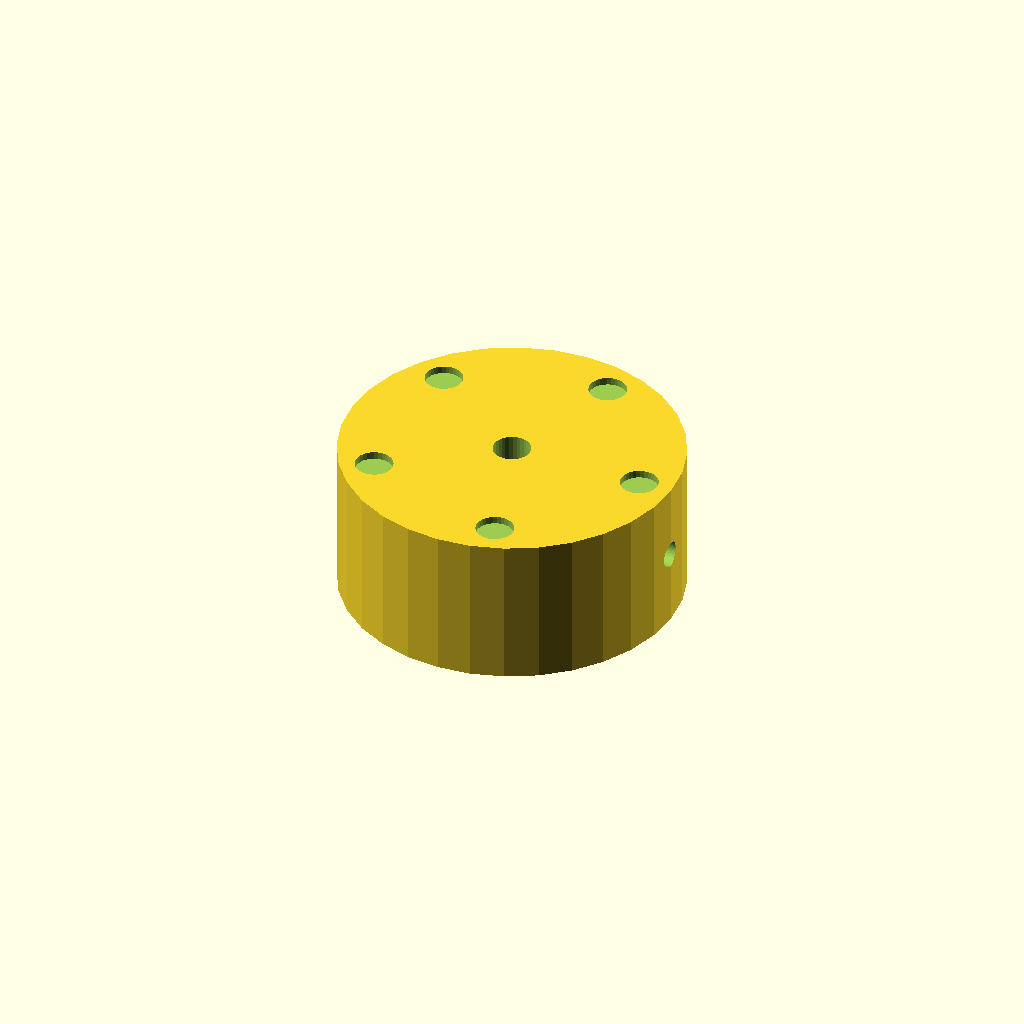
Cell 1 — every parameter at its default value.
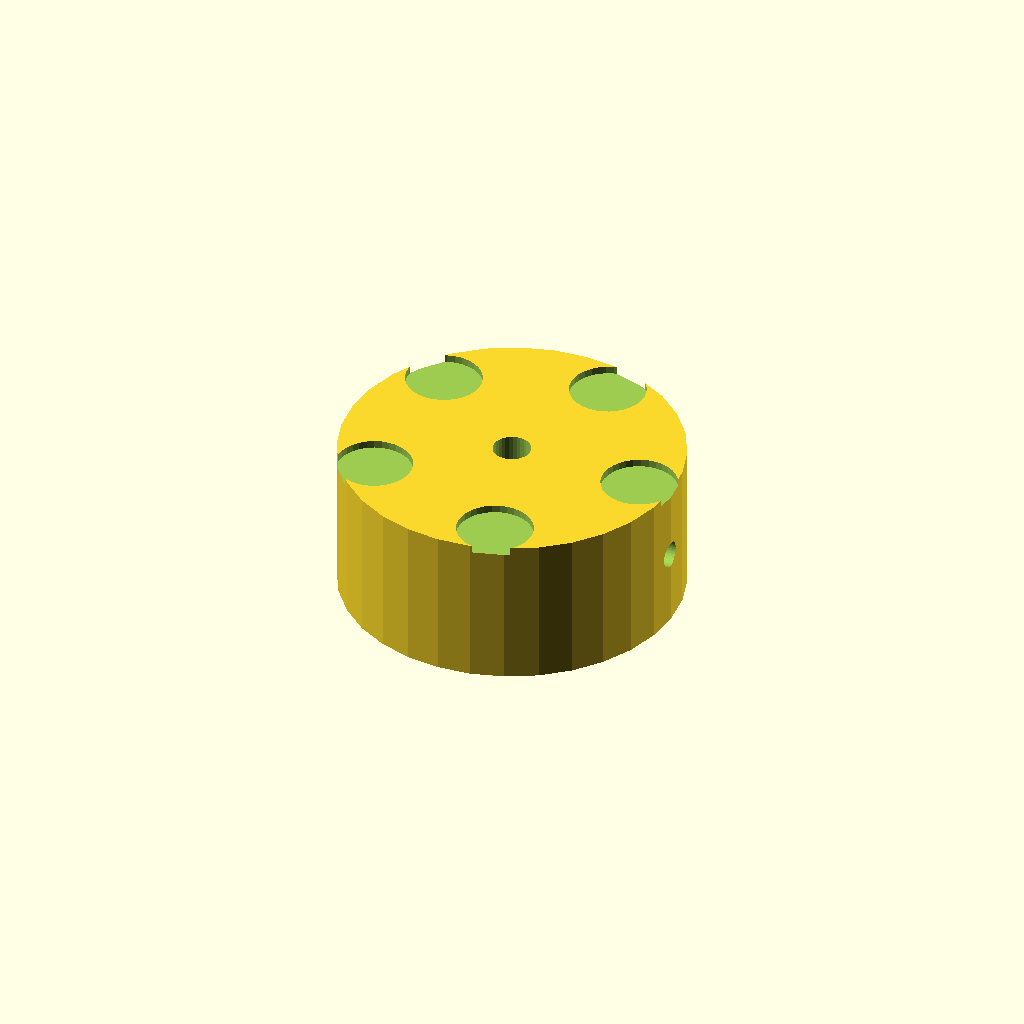
Cell 2 — dimp_d set to 10, the other parameters unchanged.
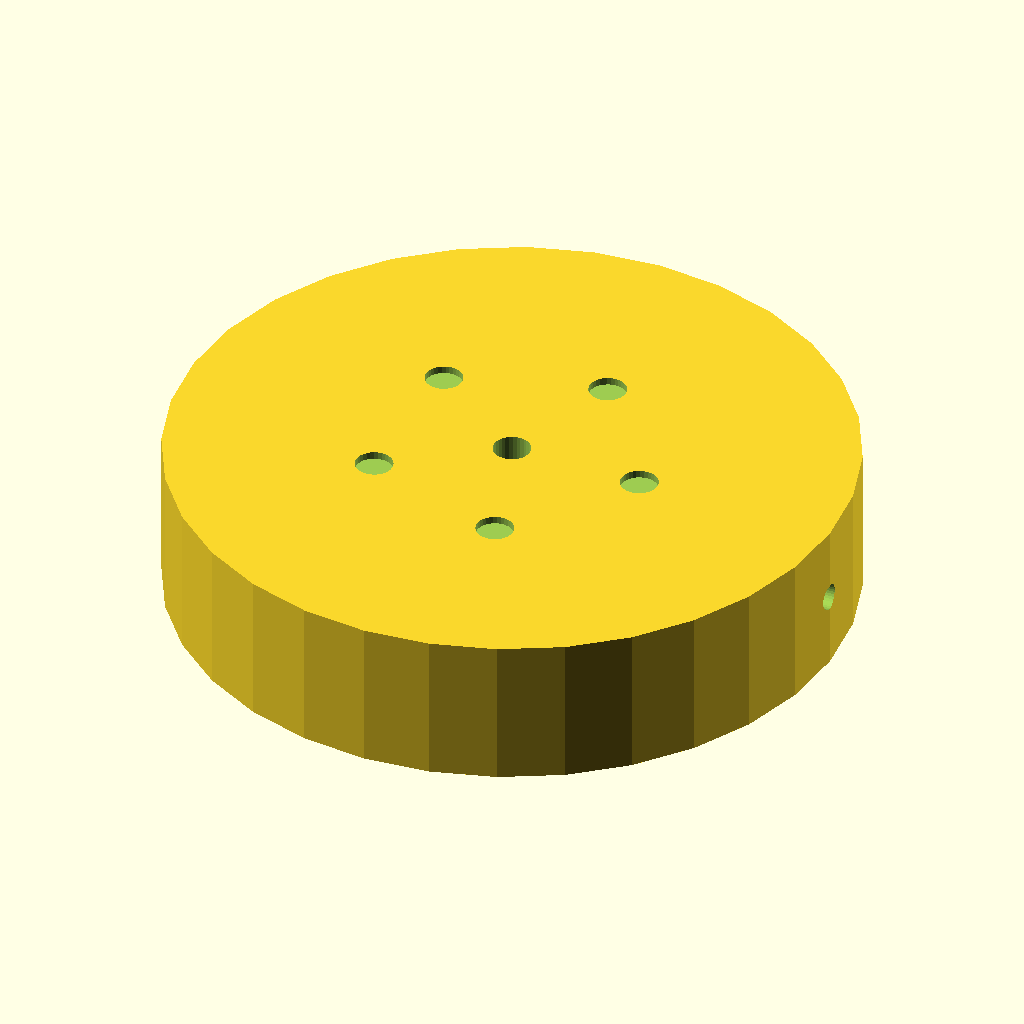
Cell 3: the same model with knob_d = 90.
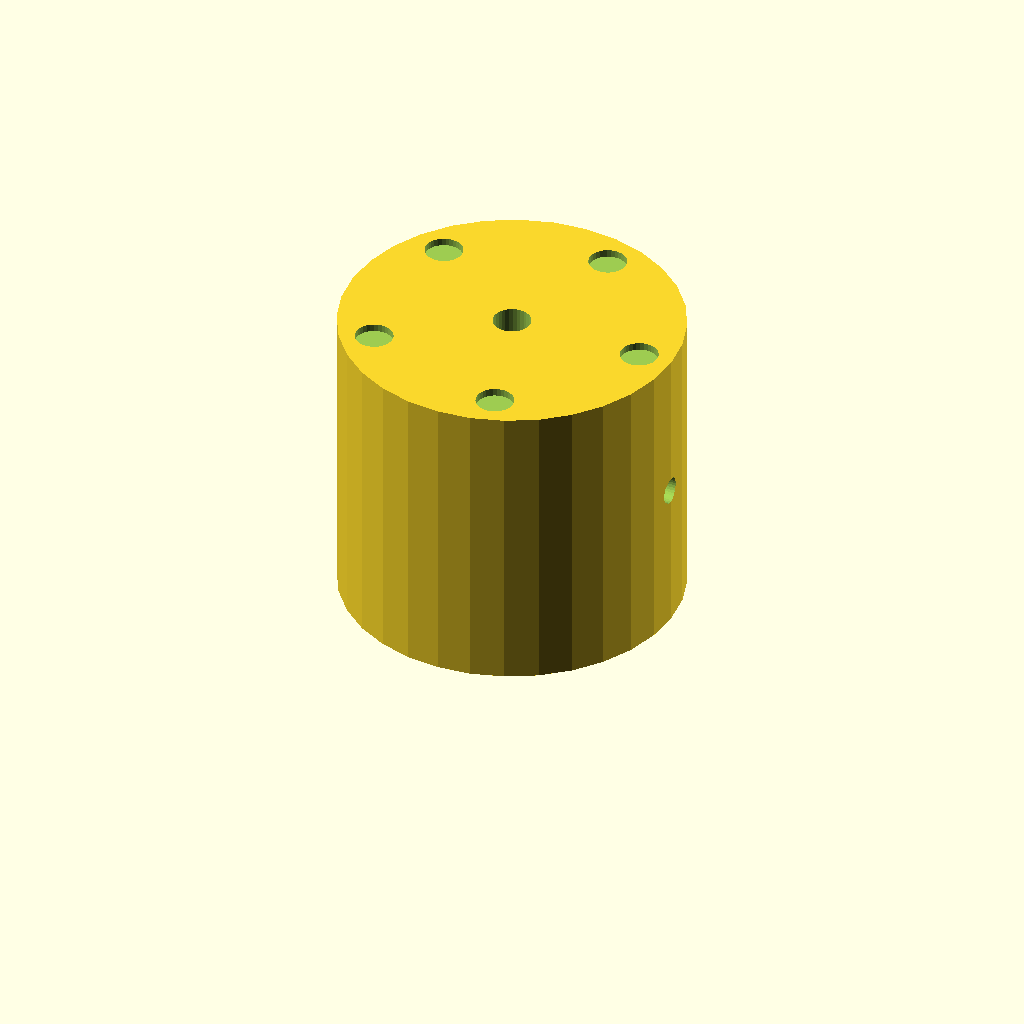
Cell 4: knob_h = 40 (everything else at default).
One fixed orthographic camera (rotation 55°, 0°, 25°; colour scheme Cornfield) for every cell.
The OpenSCAD source (optional_data/data/solid2/controlknob/part_0010.scad):
$fn = 32;

// ----------------------------------------------------------------------
// Control knob: dimpled knob
// ----------------------------------------------------------------------

// --- parameters (mm) ---
dimp_d = 5;               // finger dimple diameter
n_dimp = 5;               // number of dimples
dimp_r = 18;              // dimple ring radius
knob_d = 45;              // knob body diameter
knob_h = 20;              // knob body height
bore_d = 5;               // shaft bore diameter
set_d = 3.5;              // set screw bore diameter

dimp_step = 360 / n_dimp;  // dimple angular step

difference() {
  cylinder(h = knob_h, d = knob_d);
  translate([0, 0, -1]) cylinder(h = knob_h + 2, d = bore_d);
  translate([-1, 0, knob_h / 2]) rotate([0, 90, 0])
    cylinder(h = knob_d / 2 + bore_d / 2 + 2, d = set_d);  for (i = [0 : n_dimp - 1])
    rotate([0, 0, i * dimp_step])
      translate([dimp_r, 0, knob_h - 1])
        cylinder(h = 2, d = dimp_d);
}
Parameter table extracted from the source (name, type, default, range or options):
dimp_d: number, default 5
n_dimp: number, default 5
dimp_r: number, default 18
knob_d: number, default 45
knob_h: number, default 20
bore_d: number, default 5
set_d: number, default 3.5
